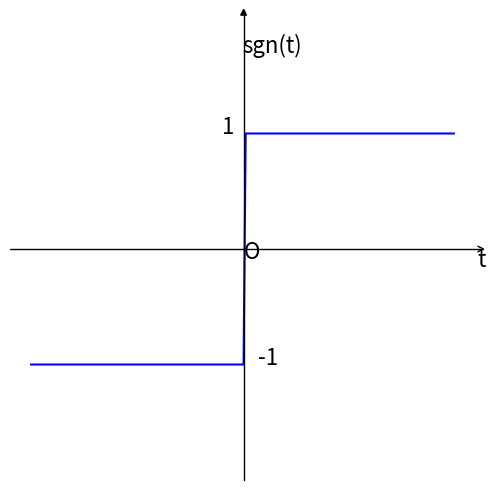
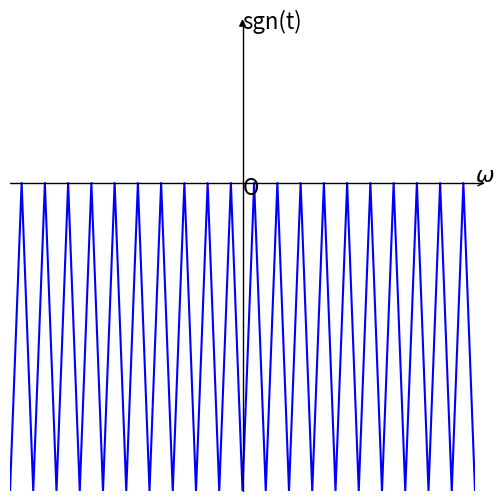

Here is the Python script that generated these plots, in order:
# -*- coding: utf-8 -*-
# 符号函数及其傅里叶变换

import numpy as np
import matplotlib as mpl
import matplotlib.pyplot as plt
import mpl_toolkits.axisartist as axisartist
fig = plt.figure(figsize=(6,6))
ax = axisartist.Subplot(fig, 111)
fig.add_axes(ax)
ax.axis[:].set_visible(False)
ax.axis["x"] = ax.new_floating_axis(0,0)
ax.axis["x"].set_axisline_style("->", size = 1.0)
ax.axis["y"] = ax.new_floating_axis(1,0)
ax.axis["y"].set_axisline_style("-|>", size = 1.0)
ax.axis["x"].set_axis_direction("top")
ax.axis["y"].set_axis_direction("right")

t = np.arange(-10,10,0.1)
y=-1*(t<0)+1*(t>=0)
plt.text(0,-0.08,'O',fontdict={'size':16})
plt.text(11,-0.15,'t',fontdict={'size':16})
plt.text(-0.05,1.7,'sgn(t)',fontdict={'size':16})
plt.text(-1,1,'1',fontdict={'size':16})
plt.text(0.7,-1,'-1',fontdict={'size':16})
plt.xticks([])
plt.yticks([])
plt.ylim(-2,2)
plt.plot(t,y,'b')
plt.show()

fig = plt.figure(figsize=(6,6))
ax = axisartist.Subplot(fig, 111)
fig.add_axes(ax)
ax.axis[:].set_visible(False)
ax.axis["x"] = ax.new_floating_axis(0,0)
ax.axis["x"].set_axisline_style("->", size = 1.0)
ax.axis["y"] = ax.new_floating_axis(1,0)
ax.axis["y"].set_axisline_style("-|>", size = 1.0)
ax.axis["x"].set_axis_direction("top")
ax.axis["y"].set_axis_direction("right")
t = np.arange(-10,10,0.1)
y=-1*(t<0)+1*(t>=0)
plt.text(0,-0.08,'O',fontdict={'size':16})
plt.text(2,0.01,r'$\omega$',fontdict={'size':16})
plt.text(0,1,'sgn(t)',fontdict={'size':16})
plt.xticks([])
plt.yticks([])
plt.xlim(-2,2)
plt.ylim(-2,1)
plt.plot(t,np.fft.fft(y),'b')
plt.show()
